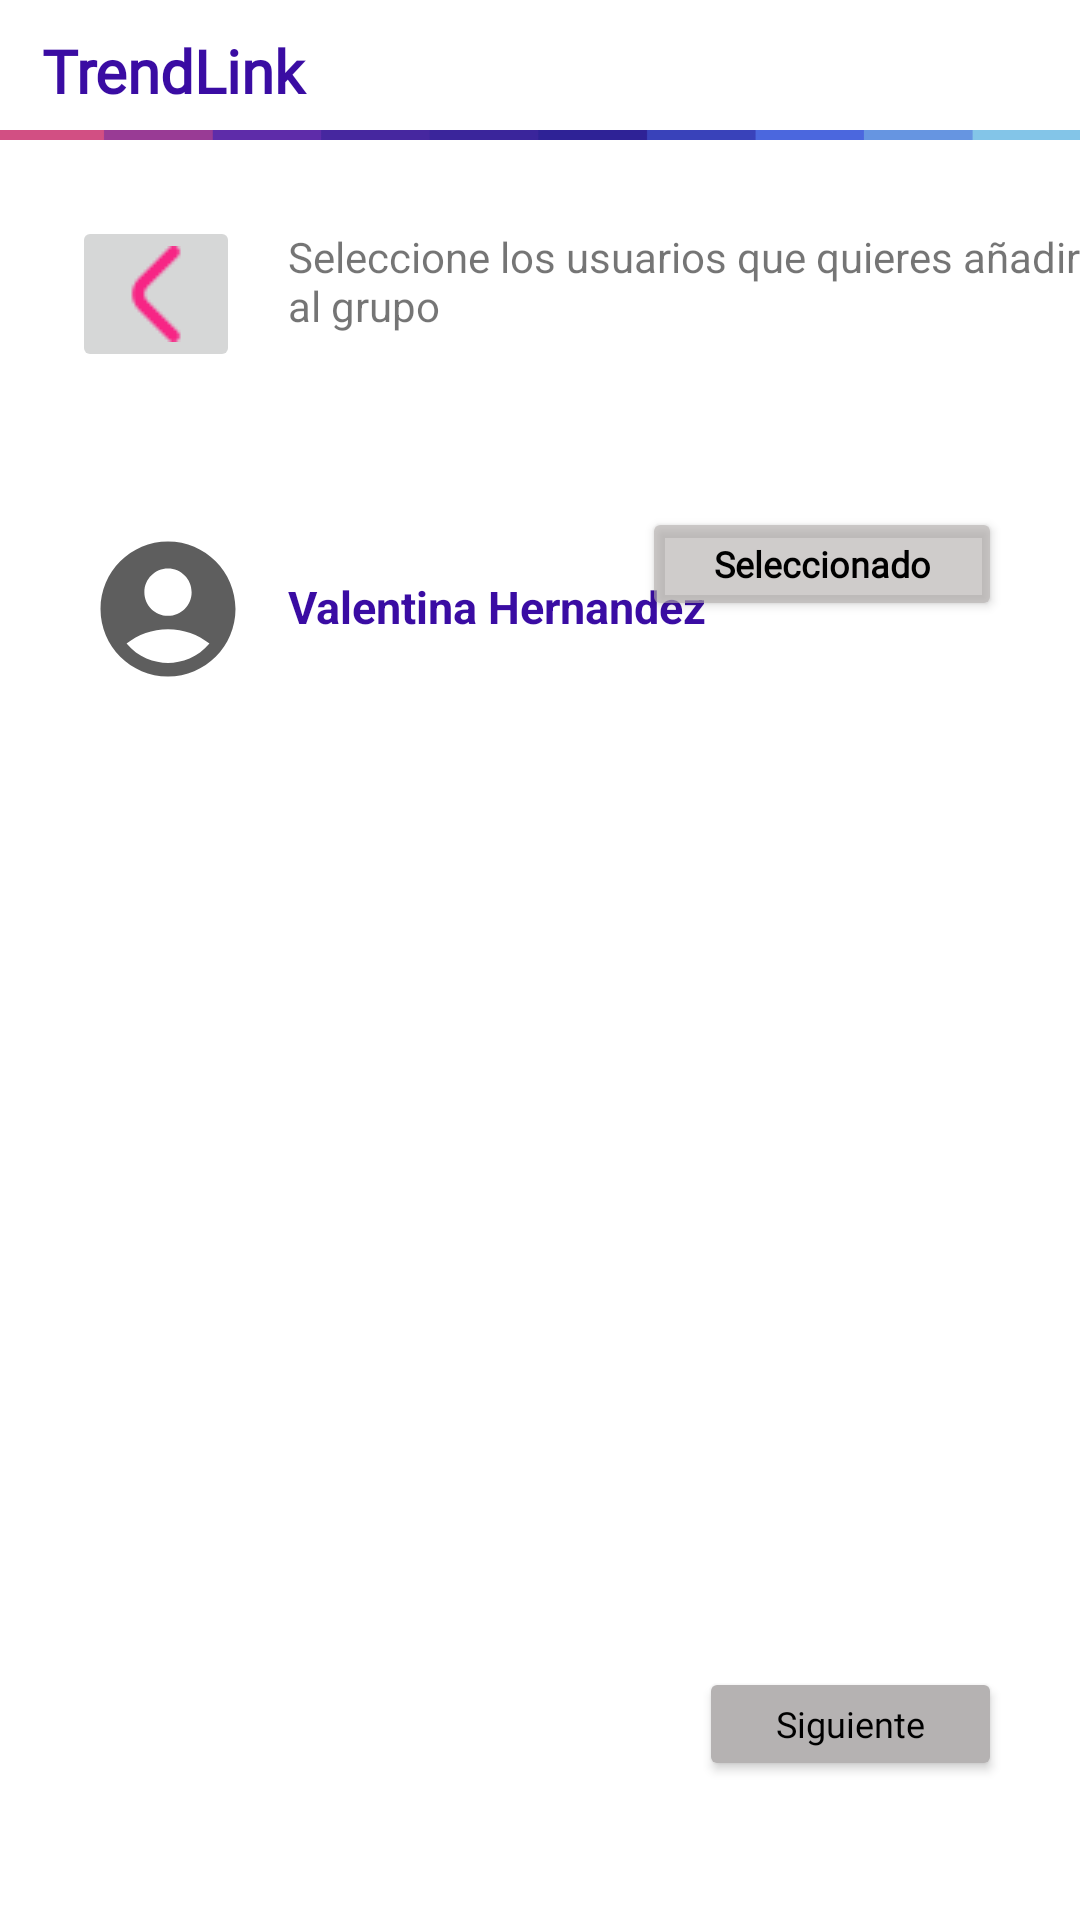

The Android layout XML behind this screen, and the referenced resources:
<!-- AndroidManifest.xml: application theme Theme.TrendLink -->
<!-- res/layout/lista_colab_seleccionado.xml -->
<?xml version="1.0" encoding="utf-8"?>

<androidx.constraintlayout.widget.ConstraintLayout xmlns:android="http://schemas.android.com/apk/res/android"
    xmlns:app="http://schemas.android.com/apk/res-auto"
    xmlns:tools="http://schemas.android.com/tools"
    android:layout_width="match_parent"
    android:layout_height="match_parent"
    tools:context=".PerfilFragment"
    android:background="#FFFFFF">>

    
    <TextView
        android:id="@+id/textView"
        android:layout_width="match_parent"
        android:layout_height="wrap_content"
        android:fontFamily="@font/news_cycle"
        android:layout_marginStart="14dp"
        android:layout_marginTop="10dp"
        android:text="TrendLink"
        android:textColor="#3A0CA3"
        android:textSize="20sp"
        android:textStyle="bold"
        app:layout_constraintTop_toTopOf="parent"
        tools:layout_editor_absoluteX="14dp" />

    <ImageView
        android:id="@+id/imageView2"
        android:layout_width="wrap_content"
        android:layout_height="wrap_content"
        android:layout_weight="1"
        android:src="@drawable/separador_v2"
        app:layout_constraintTop_toBottomOf="@+id/textView"
        tools:ignore="MissingConstraints"
        tools:layout_editor_absoluteX="0dp" />

    <ImageButton
        android:id="@+id/atras"
        android:layout_width="wrap_content"
        android:layout_height="wrap_content"
        android:layout_marginLeft="24dp"
        android:layout_marginTop="72dp"
        app:layout_constraintLeft_toLeftOf="parent"
        app:layout_constraintTop_toTopOf="parent"
        app:srcCompat="@drawable/angulo_izquierdo" />

    <TextView
        android:id="@+id/textView9"
        android:layout_width="269dp"
        android:layout_height="47dp"
        android:layout_marginLeft="96dp"
        android:layout_marginTop="76dp"
        android:text="Seleccione los usuarios que quieres añadir al grupo"
        app:layout_constraintLeft_toLeftOf="parent"
        app:layout_constraintTop_toTopOf="parent" />

    <TextView
        android:id="@+id/nombre1"
        android:layout_width="wrap_content"
        android:layout_height="wrap_content"
        android:layout_marginLeft="96dp"
        android:layout_marginTop="192dp"
        android:text="Valentina Hernandez"
        android:textColor="#3A0CA3"
        android:textSize="15dp"
        android:textStyle="bold"
        app:layout_constraintLeft_toLeftOf="parent"
        app:layout_constraintTop_toTopOf="parent" />

    <Button
        android:id="@+id/seleccionado"
        android:layout_width="120dp"
        android:layout_height="38dp"
        android:backgroundTint="#9FB3ADAC"
        android:fontFamily="@font/news_cycle"
        android:text="Seleccionado"
        android:textStyle="bold"
        android:textAllCaps="false"
        android:textColor="@color/black"
        android:textSize="12sp"
        app:layout_constraintBottom_toBottomOf="parent"
        app:layout_constraintEnd_toEndOf="parent"
        app:layout_constraintHorizontal_bias="0.891"
        app:layout_constraintStart_toStartOf="parent"
        app:layout_constraintTop_toTopOf="parent"
        app:layout_constraintVertical_bias="0.281" />

    <Button
        android:id="@+id/siguiente"
        android:layout_width="101dp"
        android:layout_height="38dp"
        android:backgroundTint="#B5B2B2"
        android:fontFamily="@font/news_cycle"
        android:text="Siguiente"
        android:textAllCaps="false"
        android:textColor="@color/black"
        android:textSize="12sp"
        app:layout_constraintBottom_toBottomOf="parent"
        app:layout_constraintEnd_toEndOf="parent"
        app:layout_constraintHorizontal_bias="0.9"
        app:layout_constraintStart_toStartOf="parent"
        app:layout_constraintTop_toTopOf="parent"
        app:layout_constraintVertical_bias="0.923" />

    <ImageView
        android:id="@+id/imageView3"
        android:layout_width="64dp"
        android:layout_height="54dp"
        app:srcCompat="@drawable/usuario_gris"
        android:layout_marginLeft="24dp"
        android:layout_marginTop="176dp"
        app:layout_constraintLeft_toLeftOf="parent"
        app:layout_constraintTop_toTopOf="parent" />

</androidx.constraintlayout.widget.ConstraintLayout>
<!-- resources referenced by this layout -->
<resources>
  <!-- drawable angulo_izquierdo: png bitmap (drawable, 567 bytes) -->
  <!-- drawable separador_v2: png bitmap (drawable, 5336 bytes) -->
  <!-- drawable usuario_gris (drawable) -->
  <vector xmlns:android="http://schemas.android.com/apk/res/android" android:height="24dp" android:tint="#5e5e5e" android:viewportHeight="24" android:viewportWidth="24" android:width="24dp">
        
      <path android:fillColor="@android:color/white" android:pathData="M12,2C6.48,2 2,6.48 2,12s4.48,10 10,10s10,-4.48 10,-10S17.52,2 12,2zM12,6c1.93,0 3.5,1.57 3.5,3.5S13.93,13 12,13s-3.5,-1.57 -3.5,-3.5S10.07,6 12,6zM12,20c-2.03,0 -4.43,-0.82 -6.14,-2.88C7.55,15.8 9.68,15 12,15s4.45,0.8 6.14,2.12C16.43,19.18 14.03,20 12,20z"/>
      
  </vector>
  <style name="Theme.TrendLink" parent="Theme.MaterialComponents.DayNight.DarkActionBar">
          
          <item name="colorPrimary">@color/purple_500</item>
          <item name="colorPrimaryVariant">@color/purple_700</item>
          <item name="colorOnPrimary">@color/white</item>
          
          <item name="colorSecondary">@color/teal_200</item>
          <item name="colorSecondaryVariant">@color/teal_700</item>
          <item name="colorOnSecondary">@color/black</item>
          
          <item name="android:statusBarColor">?attr/colorPrimaryVariant</item>
          
      </style>
  <!-- not gathered from this repository: default colours our renderer supplied (Android Studio template values) -->
  <color name="purple_500">#FF6200EE</color>
  <color name="purple_700">#FF3700B3</color>
  <color name="teal_200">#FF03DAC5</color>
  <color name="teal_700">#FF018786</color>
  <color name="black">#FF000000</color>
  <color name="white">#FFFFFFFF</color>
</resources>
